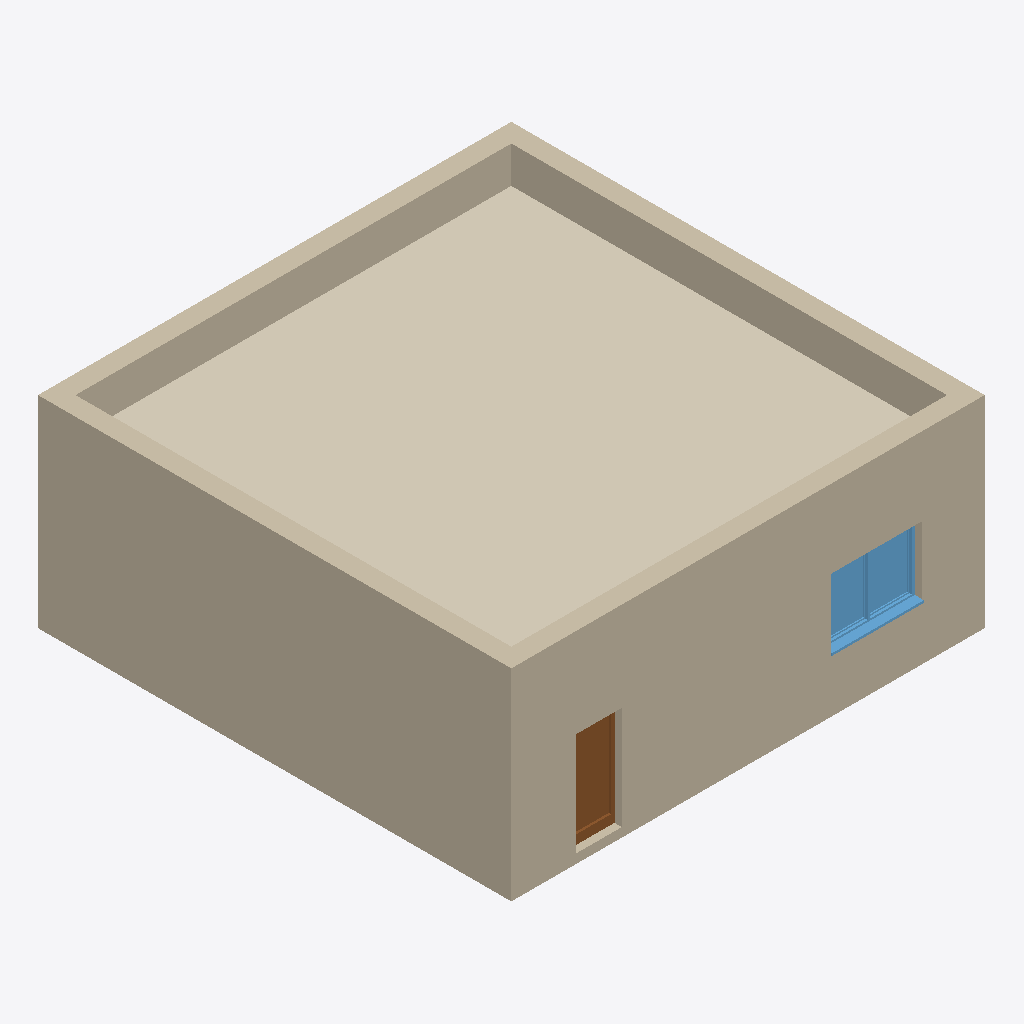
Isometric view of an IFC building model (IFC-SPF (STEP), schema IFC4, length unit metre), seen from the south-west, elements coloured by IFC class: 8 walls (beige), 1 covering (cream), 1 window (light blue), 1 door (brown).
Extent 10.3 m × 10.3 m × 4.4 m (x, y, z). Storeys (3): Gründung at -1.00 m; Erdgeschoss at -0.20 m; Dachgeschoss at 3.00 m. Elements (19): 10 IfcWall, 5 IfcCovering, 2 IfcSlab, 1 IfcDoor, 1 IfcWindow.

HEADER;
FILE_DESCRIPTION(('no view'),'2;1');
FILE_NAME('LCA_Building_01.ifc','2024-11-29T17:29:12',(''),(''),'ODA SDAI 24.5','','');
FILE_SCHEMA(('IFC4'));
ENDSEC;
DATA;
#31=IFCPROJECT('0Vrf$YZhz2NAj_kTOIBk2v',#5,'LCA Tests',$,$,$,$,(#45),#6);
#32=IFCBUILDINGSTOREY('0_oZdqGVX7ohP4w2qNvzMi',#5,'Gründung',$,$,#35,$,$,.ELEMENT.,-1.0);
#36=IFCBUILDINGSTOREY('2H6zEblW17geIMG2a1nAvw',#5,'Erdgeschoss',$,$,#39,$,$,.ELEMENT.,-0.2);
#40=IFCBUILDINGSTOREY('2F62fZCwT09vDa$iZsVdg0',#5,'Dachgeschoss',$,$,#43,$,$,.ELEMENT.,3.0);
#2990=IFCCOVERING('1EgRza7QzE1QUymtitV7GU',#5,' ',$,$,#2952,#2953,$,.ROOFING.);
#402=IFCWALL('3$2gTYldD3EgWCFeNTFPuA',#5,'Beton-Außenwand',$,$,#360,#361,$,$);
#512=IFCWALL('2WKRzljZ1AK81iVZnsvoY0',#5,'Beton-Außenwand',$,$,#470,#471,$,$);
#3375=IFCWALL('1SDZsplab41vAcae3qTb31',#5,'Beton-Außenwand',$,$,#3333,#3334,$,$);
#3047=IFCWALL('1By5f_Gxf5TP3hkmuMtaU_',#5,'Beton-Außenwand',$,$,#3005,#3006,$,$);
#3155=IFCWALL('2j9xVEk0f4xeJq7QVAD$eC',#5,'Beton-Außenwand',$,$,#3113,#3114,$,$);
#3265=IFCWALL('0ZBf9r4M54xgEKMmzsRNZF',#5,'Beton-Außenwand',$,$,#3223,#3224,$,$);
#2263=IFCWINDOW('2t_qucg4D4Wut5rDM524v7',#5,'2flg Weiß Pfosten',$,$,#1465,#1466,$,1.5,2.0,$,$,$);
#1348=IFCDOOR('1MUYKHU_H0Mg_PBjuU0Lb9',#5,'1flg Weiß Blockzarge',$,$,#644,#645,$,2.25,1.0,$,$,$);
#2362=IFCWALL('2uQIoygD54lQ0yq3TpiOV6',#5,'Beton-Außenwand',$,$,#2320,#2321,$,$);
#289=IFCWALL('24aqdtNif8DO8gAdhuo_yx',#5,'Beton-Außenwand',$,$,#244,#245,$,$);
ENDSEC;